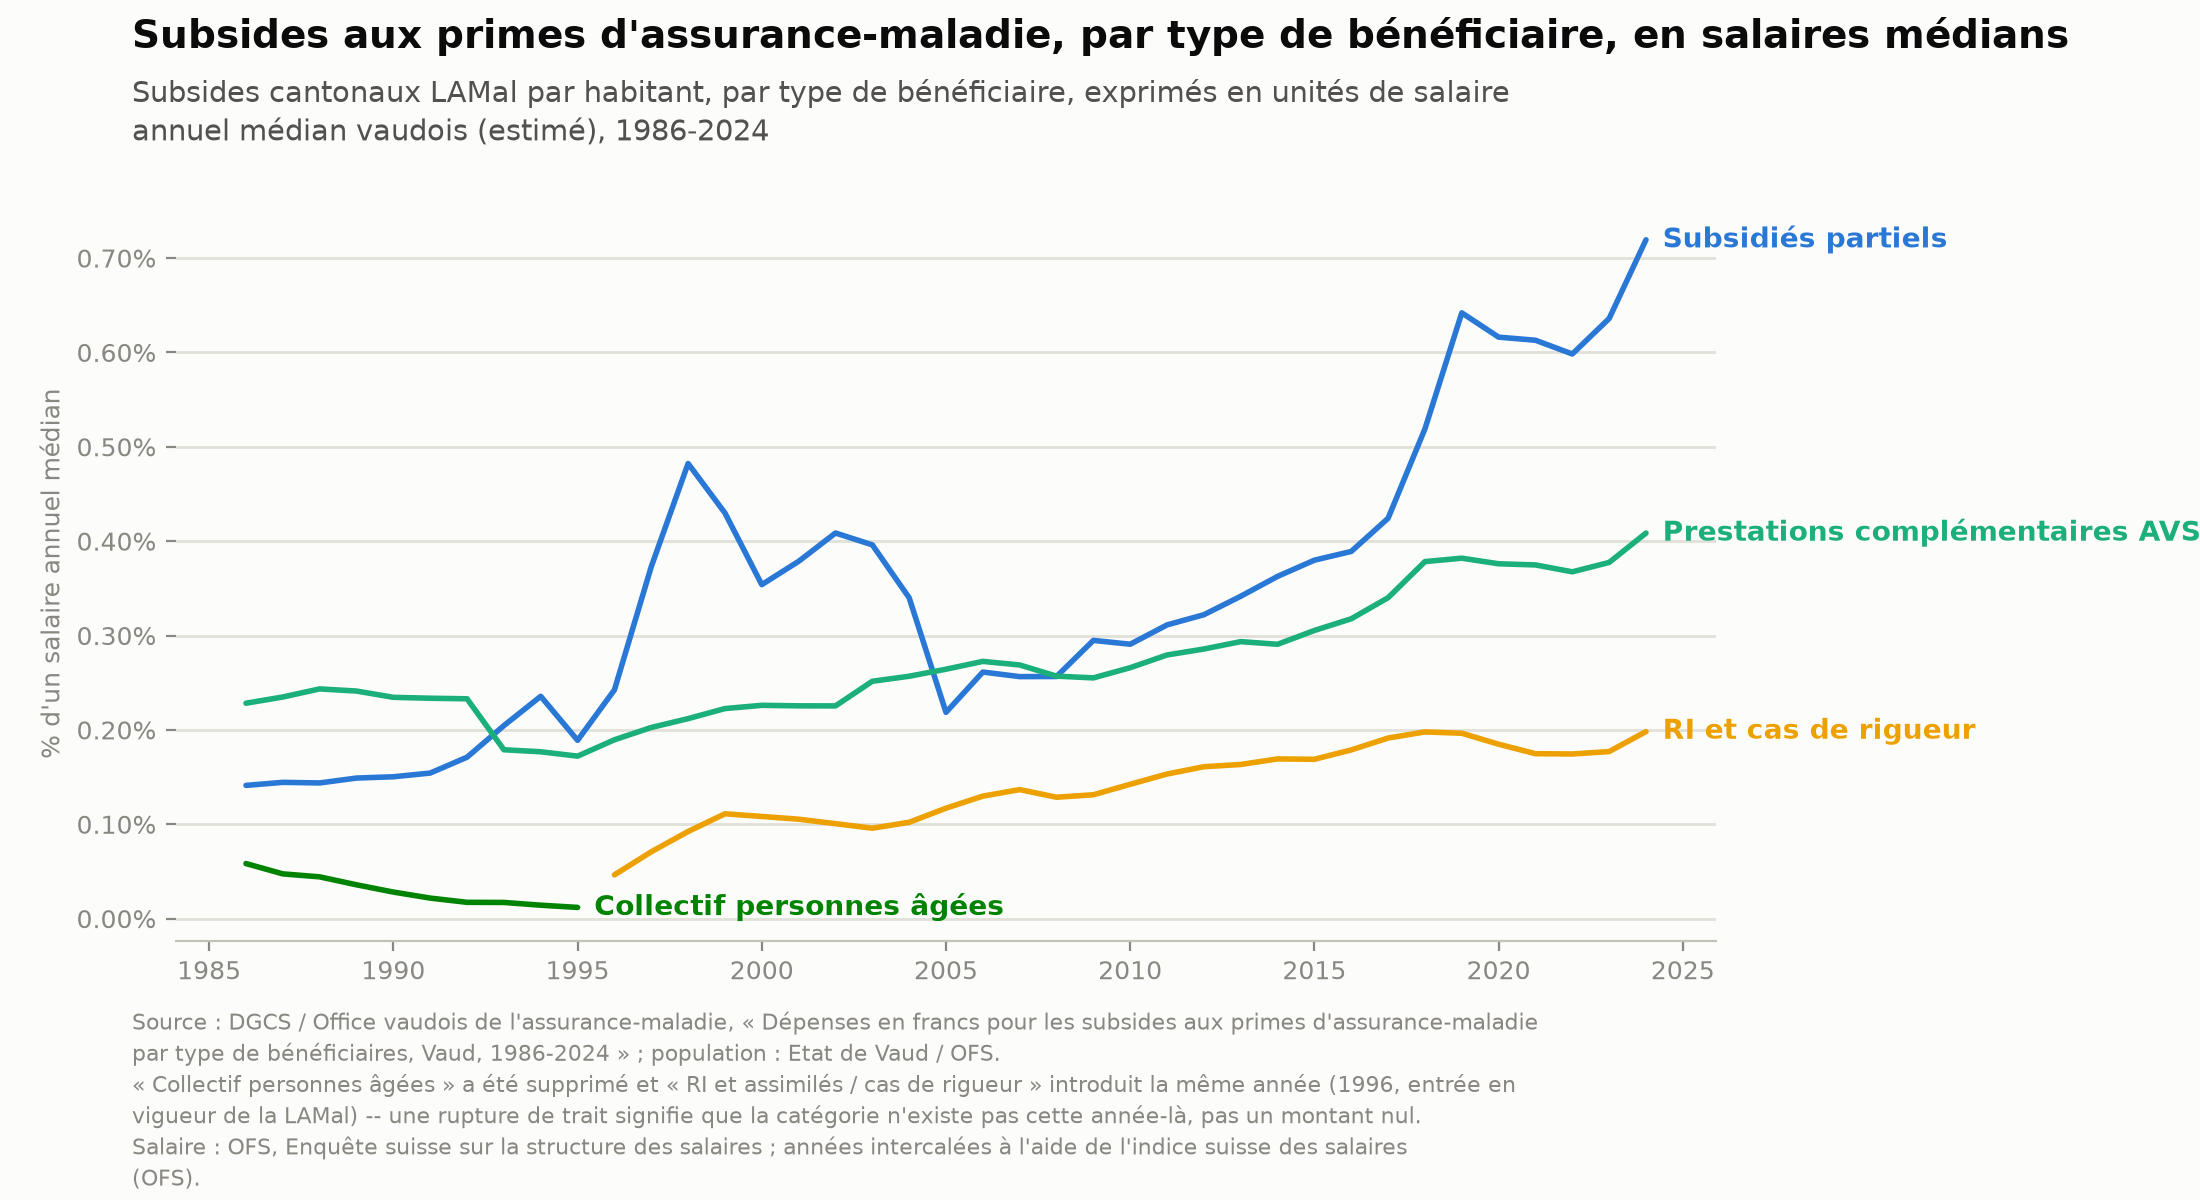

Data behind this chart, as committed beside it:
year, per_capita_partiels, per_capita_pc_avs_ai, per_capita_ri_cas_rigueur, per_capita_collectif_agees, median_salary_ratio_partiels, median_salary_ratio_pc_avs_ai, median_salary_ratio_ri_cas_rigueur, median_salary_ratio_collectif_agees
1986, 61.92, 100.1, , 25.59, 0.001412, 0.002283, , 0.0005837
1987, 64.86, 105.5, , 21.3, 0.001444, 0.002349, , 0.0004744
1988, 66.82, 113.1, , 20.58, 0.001438, 0.002435, , 0.0004429
1989, 71.85, 116.3, , 17.3, 0.00149, 0.002412, , 0.0003586
1990, 76.75, 119.7, , 14.38, 0.001503, 0.002345, , 0.0002817
1991, 84.24, 127.5, , 11.89, 0.001543, 0.002336, , 0.0002178
1992, 97.88, 133.3, , 9.892, 0.001711, 0.00233, , 0.0001729
1993, 120.2, 105.2, , 10.08, 0.002046, 0.00179, , 0.0001716
1994, 140.4, 105.4, , 8.494, 0.002356, 0.001768, , 0.0001425
1995, 114.1, 104, , 7.186, 0.00189, 0.001722, , 0.000119
1996, 148.2, 115.9, 28.36, , 0.002424, 0.001895, 0.0004639, 
1997, 229.1, 124.4, 43.52, , 0.00373, 0.002026, 0.0007086, 
1998, 298.2, 131, 57.09, , 0.004823, 0.00212, 0.0009234, 
1999, 266.6, 138.1, 68.9, , 0.004299, 0.002226, 0.001111, 
2000, 222.3, 142, 68.03, , 0.003539, 0.00226, 0.001083, 
2001, 243.7, 145.1, 67.82, , 0.003786, 0.002255, 0.001054, 
2002, 267.7, 147.7, 65.94, , 0.004087, 0.002254, 0.001007, 
2003, 263.1, 167.1, 63.66, , 0.003961, 0.002516, 0.0009583, 
2004, 228, 172.2, 68.47, , 0.0034, 0.002569, 0.001021, 
2005, 148, 178.9, 79.21, , 0.002186, 0.002643, 0.00117, 
2006, 179, 186.7, 88.91, , 0.002613, 0.002726, 0.001298, 
2007, 178.5, 187.1, 95.17, , 0.002565, 0.002688, 0.001367, 
2008, 182.2, 182.5, 91.38, , 0.002566, 0.00257, 0.001287, 
2009, 213.8, 185, 95.2, , 0.002949, 0.002551, 0.001313, 
2010, 212.6, 194.4, 104.1, , 0.002908, 0.002659, 0.001424, 
2011, 229.7, 206.2, 113.1, , 0.003113, 0.002794, 0.001533, 
2012, 239.7, 212.7, 119.8, , 0.003221, 0.002857, 0.00161, 
2013, 254.8, 218.9, 121.8, , 0.003416, 0.002936, 0.001634, 
2014, 271, 217.2, 126.5, , 0.003627, 0.002907, 0.001693, 
2015, 286, 229.9, 127.1, , 0.003799, 0.003054, 0.001689, 
2016, 296.8, 242.4, 136.4, , 0.003891, 0.003178, 0.001788, 
2017, 322.9, 258.8, 145.7, , 0.004243, 0.003401, 0.001914, 
2018, 393.8, 287.1, 150.1, , 0.00519, 0.003784, 0.001979, 
2019, 493.8, 293.8, 151.1, , 0.006419, 0.00382, 0.001965, 
2020, 479.8, 292.8, 143.9, , 0.006162, 0.00376, 0.001848, 
2021, 484.5, 296.3, 138.2, , 0.006129, 0.003748, 0.001748, 
2022, 480.1, 294.9, 140, , 0.005984, 0.003675, 0.001745, 
2023, 514.8, 305.6, 143.3, , 0.00636, 0.003775, 0.001771, 
2024, 587.5, 333.7, 161.9, , 0.007194, 0.004086, 0.001982, 
